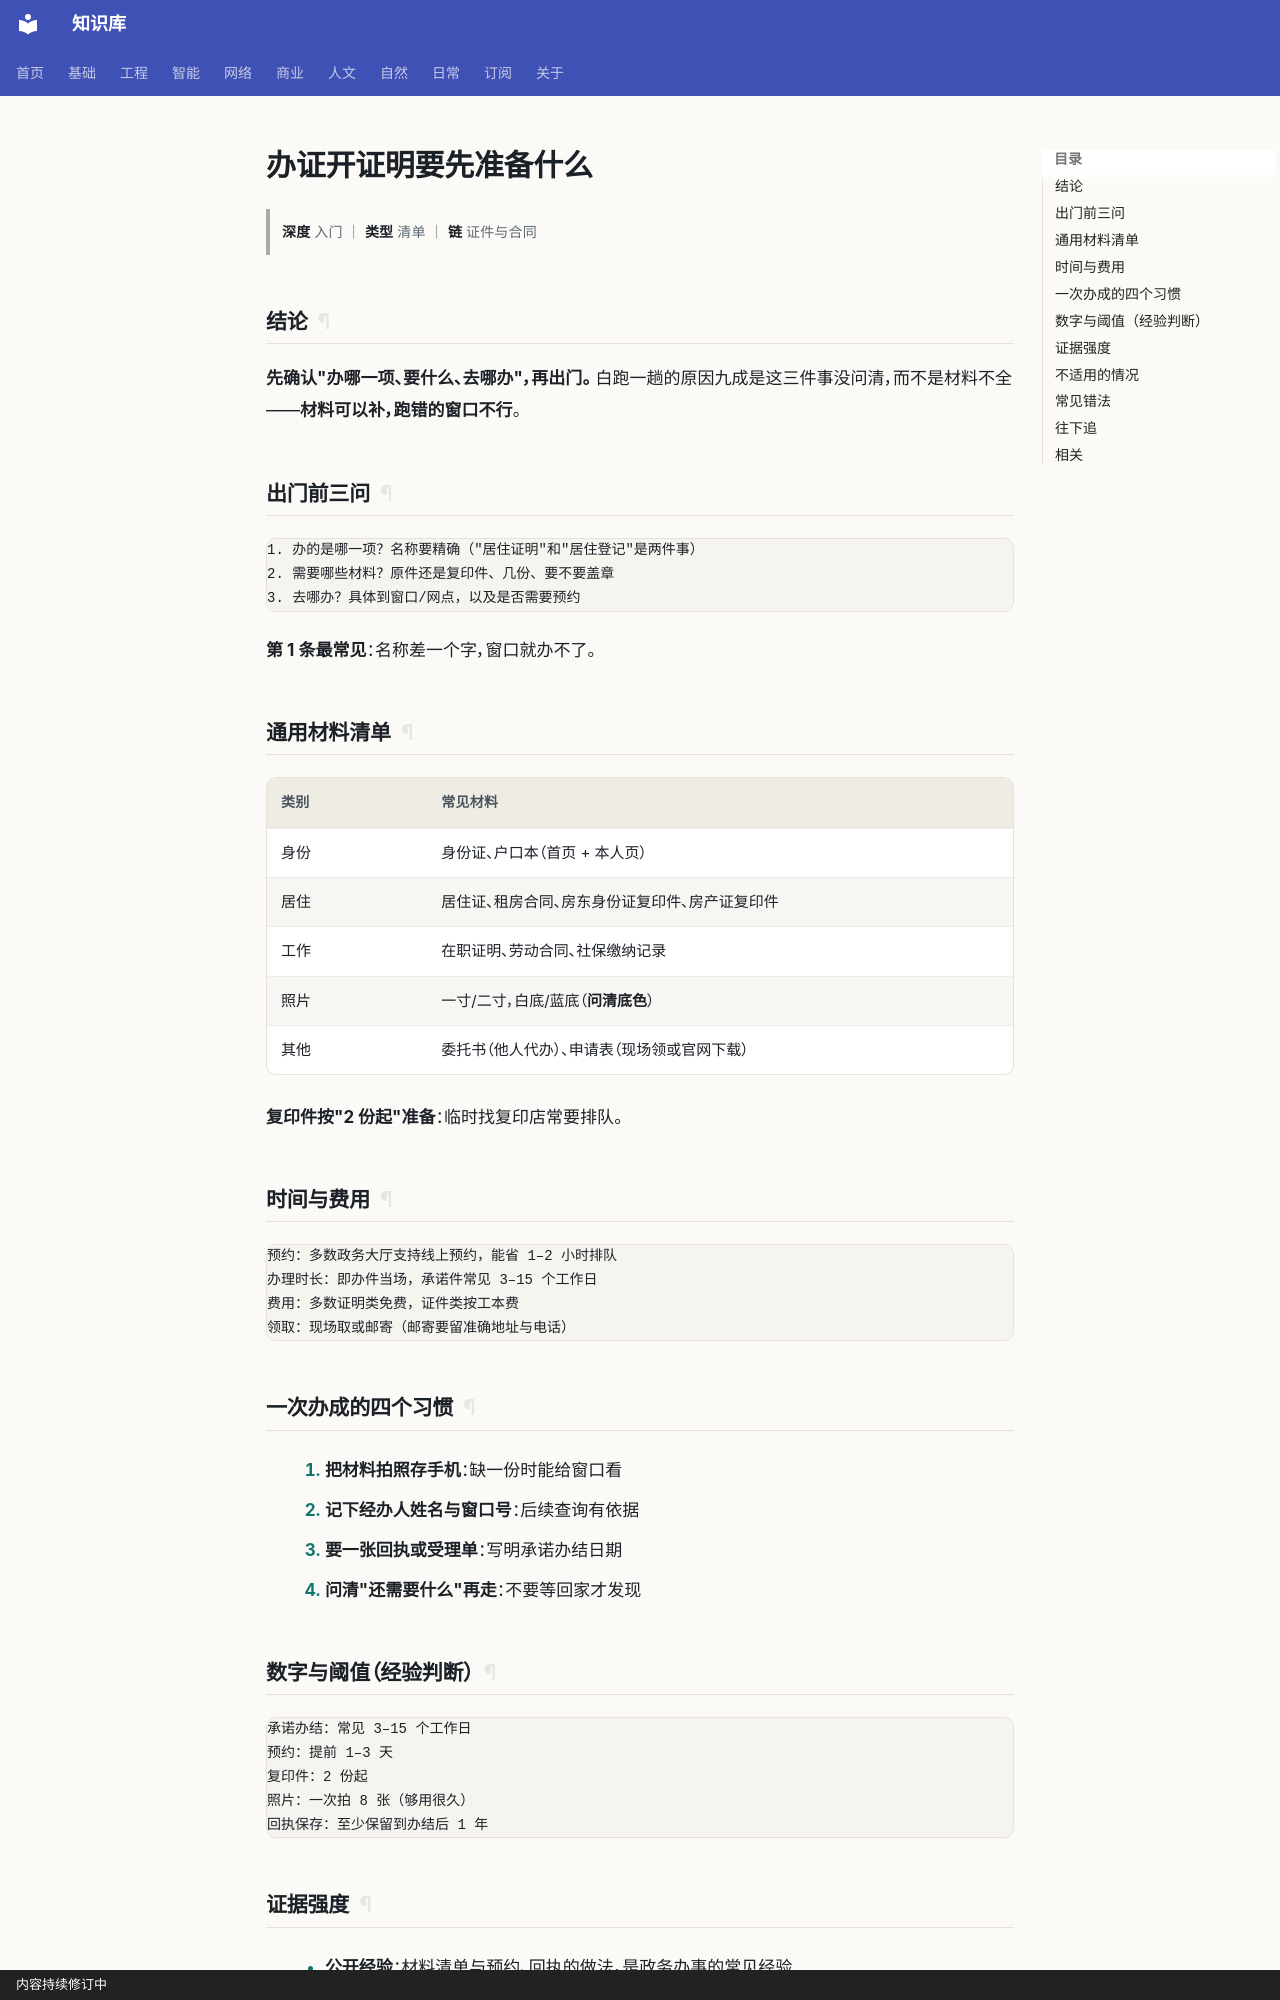

repository: gh503/kb · page: 日常/事务/办证开证明要先准备什么/index.html · generator: mkdocs · copyright: 内容持续修订中

# 办证开证明要先准备什么

> **深度** 入门 ｜ **类型** 清单 ｜ **链** 证件与合同

## 结论

**先确认"办哪一项、要什么、去哪办"，再出门。**
白跑一趟的原因九成是这三件事没问清，而不是材料不全——**材料可以补，跑错的窗口不行**。

## 出门前三问

```text
1. 办的是哪一项？名称要精确（"居住证明"和"居住登记"是两件事）
2. 需要哪些材料？原件还是复印件、几份、要不要盖章
3. 去哪办？具体到窗口/网点，以及是否需要预约
```

**第 1 条最常见**：名称差一个字，窗口就办不了。

## 通用材料清单

| 类别 | 常见材料 |
| --- | --- |
| 身份 | 身份证、户口本（首页 + 本人页） |
| 居住 | 居住证、租房合同、房东身份证复印件、房产证复印件 |
| 工作 | 在职证明、劳动合同、社保缴纳记录 |
| 照片 | 一寸/二寸，白底/蓝底（**问清底色**） |
| 其他 | 委托书（他人代办）、申请表（现场领或官网下载） |

**复印件按"2 份起"准备**：临时找复印店常要排队。

## 时间与费用

```text
预约：多数政务大厅支持线上预约，能省 1–2 小时排队
办理时长：即办件当场，承诺件常见 3–15 个工作日
费用：多数证明类免费，证件类按工本费
领取：现场取或邮寄（邮寄要留准确地址与电话）
```

## 一次办成的四个习惯

1. **把材料拍照存手机**：缺一份时能给窗口看
2. **记下经办人姓名与窗口号**：后续查询有依据
3. **要一张回执或受理单**：写明承诺办结日期
4. **问清"还需要什么"再走**：不要等回家才发现
